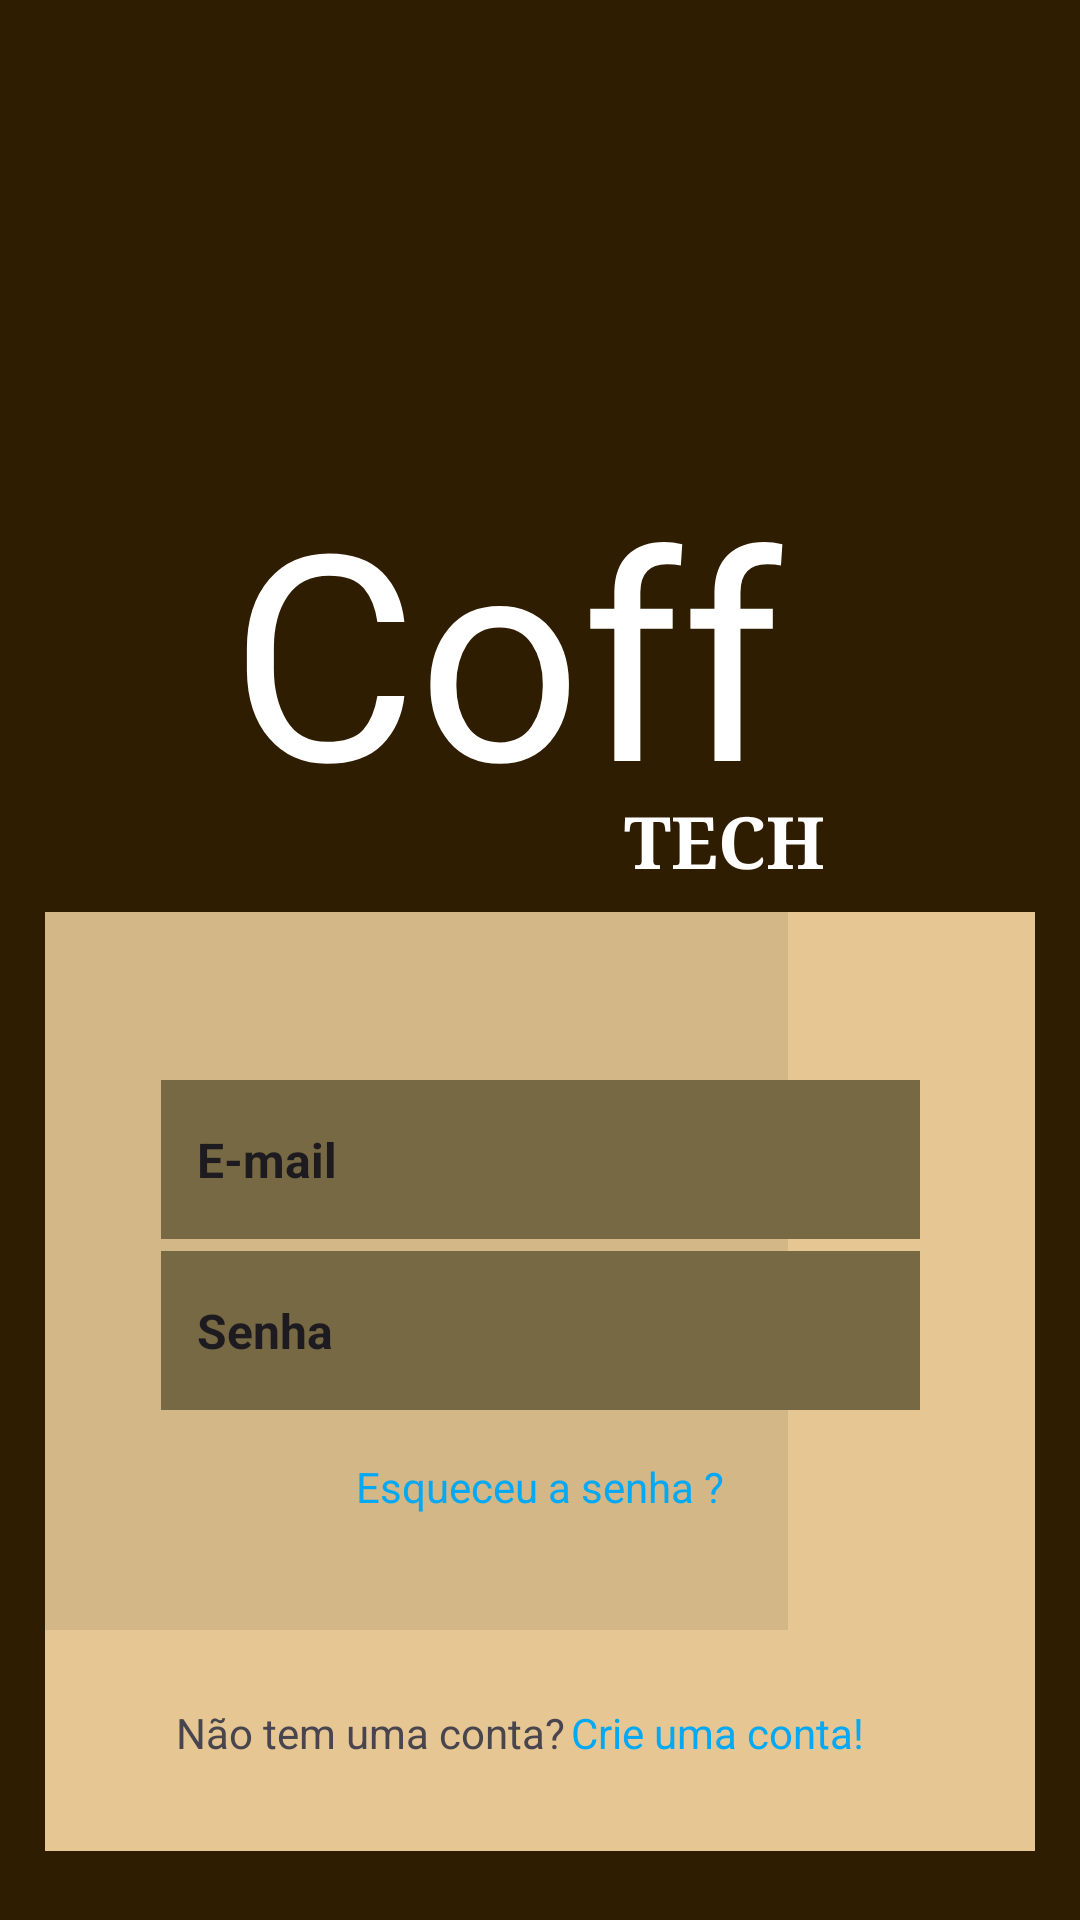

Produce the Android XML layout that renders to this screen, including the resource entries it uses.
<!-- AndroidManifest.xml: application theme Theme.Appfazendaurbana -->
<!-- res/layout/activity_main.xml -->
<?xml version="1.0" encoding="utf-8"?>
<androidx.core.widget.NestedScrollView xmlns:app="http://schemas.android.com/apk/res-auto"
    xmlns:tools="http://schemas.android.com/tools"
    android:layout_height="match_parent"
    android:layout_width="match_parent"
    android:fillViewport="true"
    xmlns:android="http://schemas.android.com/apk/res/android">


<androidx.constraintlayout.widget.ConstraintLayout
    android:id="@+id/main"
    android:layout_width="match_parent"
    android:layout_height="match_parent"
    android:background="#2F1D01"
    android:backgroundTintMode="src_atop"
    android:foregroundTint="#766944"
    tools:context=".MainActivity">



    <ImageView
        android:id="@+id/imageView"
        android:layout_width="330dp"
        android:layout_height="313dp"
        android:layout_marginBottom="114dp"
        android:background="#E6C692"
        android:scaleType="centerCrop"
        app:layout_constraintBottom_toBottomOf="parent"
        app:layout_constraintEnd_toEndOf="parent"
        app:layout_constraintStart_toStartOf="parent"
        app:layout_constraintTop_toBottomOf="@+id/textView"
        app:srcCompat="@android:drawable/divider_horizontal_bright" />

    <TextView
        android:id="@+id/textView"
        android:layout_width="207dp"
        android:layout_height="152dp"
        android:layout_marginTop="152dp"
        android:fontFamily="@font/mea_culpa"
        android:lineSpacingExtra="14sp"
        android:text="Coffee"
        android:textAppearance="@style/TextAppearance.AppCompat.Body2"
        android:textColor="@color/white"
        android:textSize="96sp"
        android:typeface="normal"
        app:layout_constraintBottom_toTopOf="@+id/imageView"
        app:layout_constraintEnd_toEndOf="parent"
        app:layout_constraintHorizontal_bias="0.502"
        app:layout_constraintStart_toStartOf="parent"
        app:layout_constraintTop_toTopOf="parent" />

    <TextView
        android:id="@+id/textView2"
        android:layout_width="wrap_content"
        android:layout_height="wrap_content"
        android:layout_marginTop="16dp"
        android:text="Esqueceu a senha ?"
        android:textColor="#03A9F4"
        app:layout_constraintEnd_toEndOf="parent"
        app:layout_constraintStart_toStartOf="parent"
        app:layout_constraintTop_toBottomOf="@+id/editText" />

    <TextView
        android:id="@+id/textView3"
        android:layout_width="wrap_content"
        android:layout_height="wrap_content"
        android:text="Não tem uma conta?"
        app:layout_constraintEnd_toEndOf="parent"
        app:layout_constraintHorizontal_bias="0.255"
        app:layout_constraintStart_toStartOf="parent"
        app:layout_constraintTop_toTopOf="@+id/textView4" />

    <TextView
        android:id="@+id/textView4"
        android:layout_width="wrap_content"
        android:layout_height="wrap_content"
        android:layout_marginTop="264dp"
        android:text="Crie uma conta!"
        android:textColor="#03A9F4"
        app:layout_constraintEnd_toEndOf="parent"
        app:layout_constraintHorizontal_bias="0.725"
        app:layout_constraintStart_toStartOf="parent"
        app:layout_constraintTop_toTopOf="@+id/imageView" />

    <TextView
        android:id="@+id/textView5"
        android:layout_width="104dp"
        android:layout_height="28dp"
        android:layout_marginTop="112dp"
        android:layout_marginBottom="12dp"
        android:fontFamily="serif"
        android:text="TECH"
        android:textAlignment="center"
        android:textColor="@color/white"
        android:textSize="24sp"
        android:textStyle="bold"
        android:typeface="normal"
        app:layout_constraintBottom_toTopOf="@+id/imageView"
        app:layout_constraintEnd_toEndOf="parent"
        app:layout_constraintHorizontal_bias="0.739"
        app:layout_constraintStart_toStartOf="parent"
        app:layout_constraintTop_toTopOf="@+id/textView" />

    <ImageView
        android:id="@+id/imageView2"
        android:layout_width="22dp"
        android:layout_height="15dp"
        android:layout_marginTop="44dp"
        app:layout_constraintEnd_toEndOf="parent"
        app:layout_constraintHorizontal_bias="0.149"
        app:layout_constraintStart_toStartOf="parent"
        app:layout_constraintTop_toBottomOf="@+id/imageView3"
        app:srcCompat="@android:drawable/ic_secure" />

    <ImageView
        android:id="@+id/imageView3"
        android:layout_width="22dp"
        android:layout_height="15dp"
        app:layout_constraintBottom_toBottomOf="parent"
        app:layout_constraintEnd_toEndOf="parent"
        app:layout_constraintHorizontal_bias="0.149"
        app:layout_constraintStart_toStartOf="parent"
        app:layout_constraintTop_toTopOf="@+id/imageView"
        app:layout_constraintVertical_bias="0.182"
        app:srcCompat="@android:drawable/ic_dialog_email" />

    <EditText
        android:id="@+id/editText2"
        style="@style/edit_text"
        android:layout_width="253dp"
        android:layout_height="53dp"
        android:layout_marginTop="56dp"
        android:background="@color/begeescuro"
        android:text="E-mail"
        android:textSize="16sp"
        android:textStyle="bold"
        app:layout_constraintEnd_toEndOf="parent"
        app:layout_constraintHorizontal_bias="0.502"
        app:layout_constraintStart_toStartOf="parent"
        app:layout_constraintTop_toTopOf="@+id/imageView" />

    <EditText
        android:id="@+id/editText"
        style="@style/edit_text"
        android:layout_width="253dp"
        android:layout_height="53dp"
        android:layout_marginTop="4dp"
        android:background="@color/begeescuro"
        android:text="Senha"
        android:textSize="16sp"
        android:textStyle="bold"
        app:layout_constraintEnd_toEndOf="parent"
        app:layout_constraintHorizontal_bias="0.502"
        app:layout_constraintStart_toStartOf="parent"
        app:layout_constraintTop_toBottomOf="@+id/editText2" />


</androidx.constraintlayout.widget.ConstraintLayout>
</androidx.core.widget.NestedScrollView>
<!-- resources referenced by this layout -->
<resources>
  <color name="begeescuro">#766944</color>
  <color name="white">#FFFFFFFF</color>
  <style name="edit_text">
          <item name="android:layout_width">match_parent</item>
          <item name="android:layout_height">wrap_content</item>
          <item name="android:background">@drawable/edit_text</item>
          <item name="android:padding">12dp</item>
          <item name="android:maxLength">25</item>
          <item name="android:layout_marginLeft">30dp</item>
          <item name="android:layout_marginRight">30dp</item>
          <item name="android:layout_marginTop">8dp</item>
      </style>
  <style name="Theme.Appfazendaurbana" parent="Base.Theme.Appfazendaurbana" />
  <!-- drawable edit_text (drawable) -->
  <?xml version="1.0" encoding="utf-8"?>
  <shape xmlns:android="http://schemas.android.com/apk/res/android">
    <solid android:color="@color/white"/>
      <corners android:radius="20dp"/>
      <stroke android:color="@color/black" android:width="2dp"/>
  </shape>
  <style name="Base.Theme.Appfazendaurbana" parent="Theme.Material3.DayNight.NoActionBar">
          
          
      </style>
  <color name="black">#FF000000</color>
</resources>
